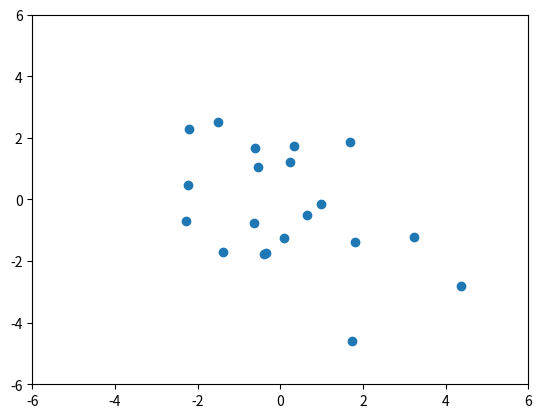

This figure's Python source:
import numpy as np
import numpy.random as npr
import numpy.linalg as la
import matplotlib.pyplot as plt
import matplotlib.animation as ani


class Particle():
    particles = []

    def __init__(self, m, b, c, x, v):
        self.m = m
        self.b = b
        self.c = c
        self.x = x
        self.v = v
        self.particles.append(self)

    @property
    def a(self):
        return self.f / self.m-self.b * self.v

    def force(self, x):
        return x * x * x / 3-2 * x-1 / x

    @property
    def f(self):
        a = np.zeros(2)
        for particle in self.particles:
            if particle is not self:
                dx = particle.x-self.x
                dxn = la.norm(dx)
                dxu = dx / dxn
                a += dxu * self.c * self.force(dxn)
        return a

    def step(self, h):
        if h is None:
            self.x, self.v = self.xnext, self.vnext
        else:
            self.xnext = self.x+h * self.v
            self.vnext = self.v+h * self.a


npr.seed(1)

n = 20
for i in range(n):
    Particle(m=1, b=0.5, c=1, x=2 * npr.randn(2), v=2 * npr.randn(2))

h = 0.001
fig, ax = plt.subplots()
X = np.zeros([n, 2])
for i in range(n):
    X[i, :] = Particle.particles[i].x
scat = ax.scatter(X[:, 0], X[:, 1])
ax.set_xlim(-6, 6)
ax.set_ylim(-6, 6)


def update(t):
    for i in range(n):
        Particle.particles[i].step(h)
    X = np.zeros([n, 2])
    for i in range(n):
        Particle.particles[i].step(None)
        X[i, :] = Particle.particles[i].x
    scat.set_offsets(X)
    return scat,


aniobj = ani.FuncAnimation(fig, update, interval=1, blit=True)
plt.show()